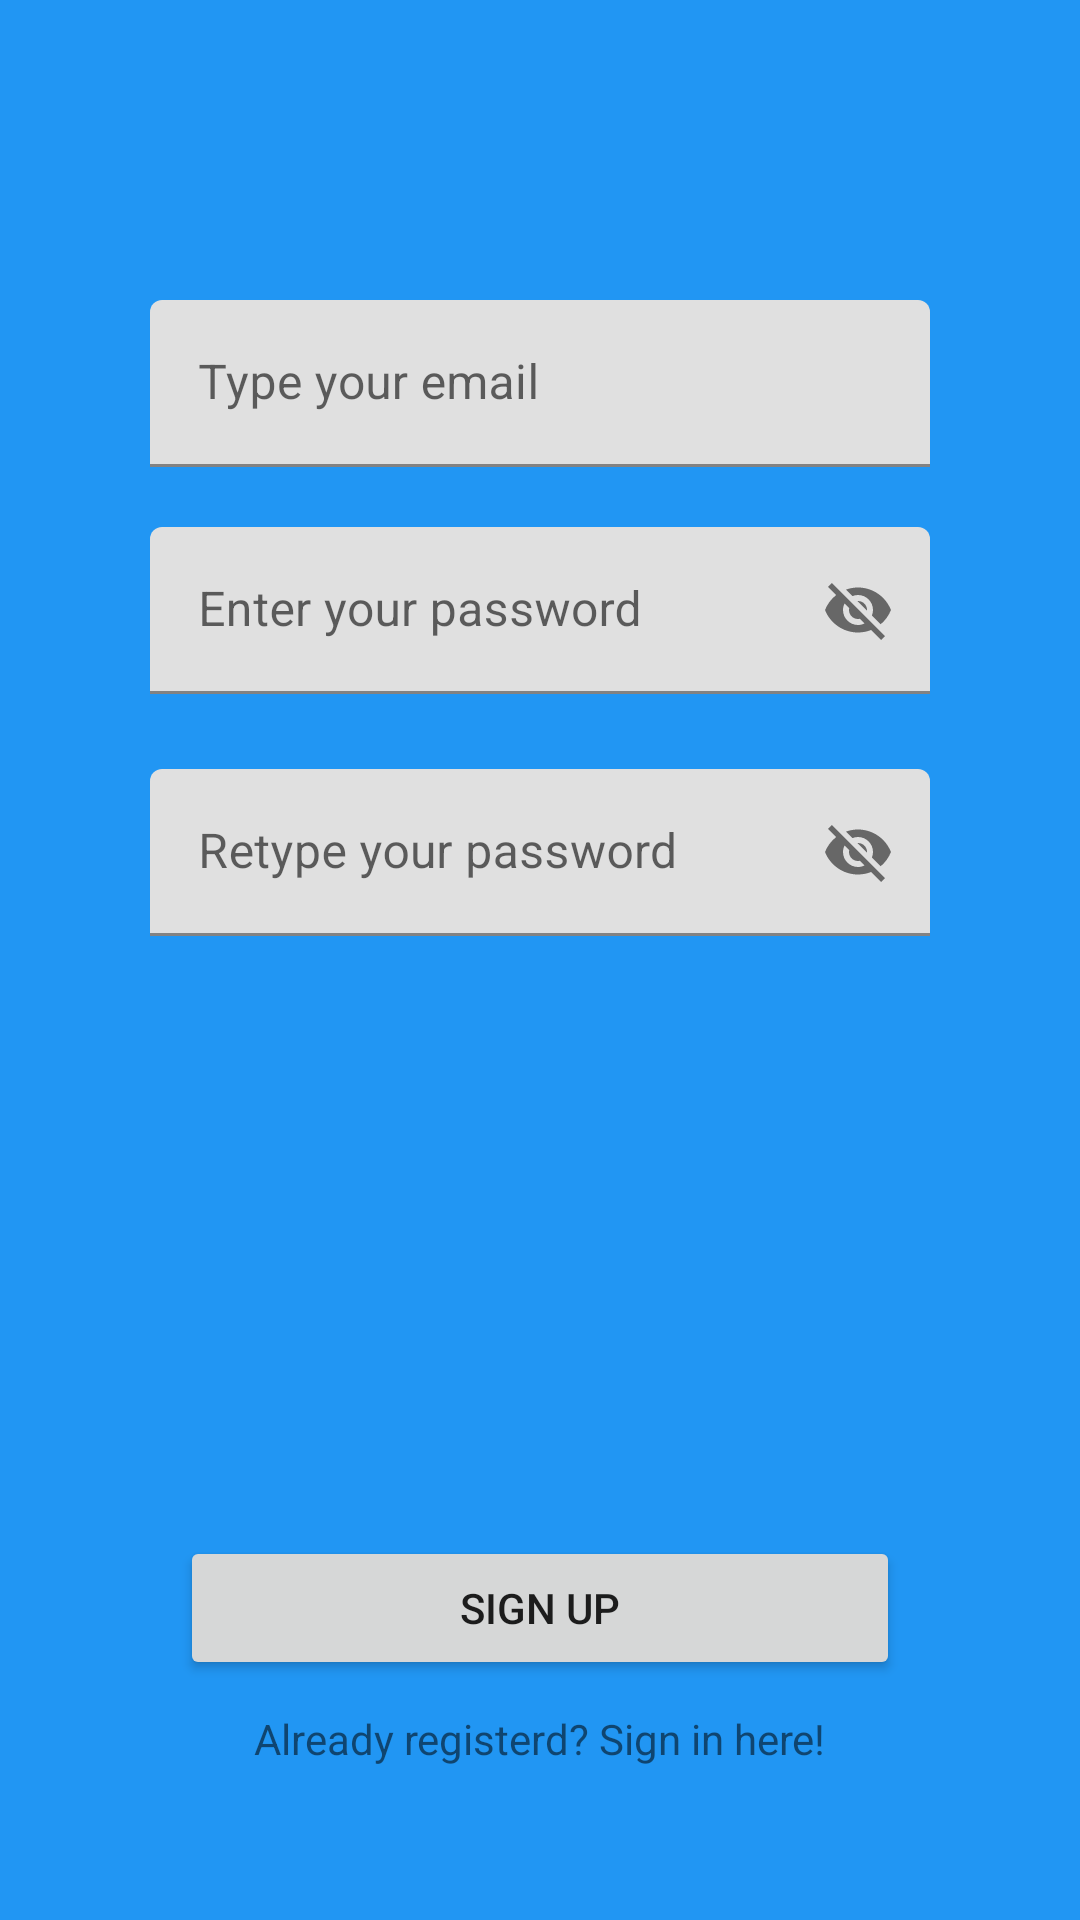

Produce the Android XML layout that renders to this screen, including the resource entries it uses.
<!-- AndroidManifest.xml: application theme Theme.NewOpenWeatherApp -->
<!-- res/layout/fragment_register.xml -->
<?xml version="1.0" encoding="utf-8"?>
<androidx.constraintlayout.widget.ConstraintLayout xmlns:android="http://schemas.android.com/apk/res/android"
    xmlns:app="http://schemas.android.com/apk/res-auto"
    xmlns:tools="http://schemas.android.com/tools"
    android:layout_width="match_parent"
    android:layout_height="match_parent"
    android:background="@color/register"
    tools:context=".RegisterFragment" >

    <com.google.android.material.textfield.TextInputLayout
        android:id="@+id/emailInput_container"
        android:layout_width="0dp"
        android:layout_height="wrap_content"
        android:layout_marginStart="50dp"
        android:layout_marginTop="100dp"
        android:layout_marginEnd="50dp"
        app:layout_constraintEnd_toEndOf="parent"
        app:layout_constraintStart_toStartOf="parent"
        app:layout_constraintTop_toTopOf="parent">

        <com.google.android.material.textfield.TextInputEditText
            android:id="@+id/input_email"
            android:layout_width="match_parent"
            android:layout_height="wrap_content"
            android:hint="Type your email" />
    </com.google.android.material.textfield.TextInputLayout>

    <com.google.android.material.textfield.TextInputLayout
        android:id="@+id/passwordInput_container"
        app:passwordToggleEnabled="true"
        android:layout_width="0dp"
        android:layout_height="wrap_content"
        android:layout_marginTop="20dp"
        app:layout_constraintEnd_toEndOf="@+id/emailInput_container"
        app:layout_constraintStart_toStartOf="@+id/emailInput_container"
        app:layout_constraintTop_toBottomOf="@+id/emailInput_container">

        <com.google.android.material.textfield.TextInputEditText
            android:id="@+id/input_password"
            android:layout_width="match_parent"
            android:layout_height="wrap_content"
            android:hint="Enter your password" />
    </com.google.android.material.textfield.TextInputLayout>

    <com.google.android.material.textfield.TextInputLayout
        android:id="@+id/password_input_container2"
        app:passwordToggleEnabled="true"
        android:layout_width="0dp"
        android:layout_height="wrap_content"
        android:layout_marginTop="25dp"
        app:layout_constraintEnd_toEndOf="@+id/passwordInput_container"
        app:layout_constraintStart_toStartOf="@+id/passwordInput_container"
        app:layout_constraintTop_toBottomOf="@+id/passwordInput_container">

        <com.google.android.material.textfield.TextInputEditText
            android:id="@+id/input_confirmPassword"
            android:layout_width="match_parent"
            android:layout_height="wrap_content"
            android:hint="Retype your password" />
    </com.google.android.material.textfield.TextInputLayout>

    <Button
        android:id="@+id/btn_signUp"
        android:layout_width="0dp"
        android:layout_height="wrap_content"
        android:layout_marginStart="10dp"
        android:layout_marginTop="200dp"
        android:layout_marginEnd="10dp"
        android:text="Sign up"
        app:layout_constraintEnd_toEndOf="@+id/password_input_container2"
        app:layout_constraintStart_toStartOf="@+id/password_input_container2"
        app:layout_constraintTop_toBottomOf="@+id/password_input_container2" />

    <TextView
        android:id="@+id/sendToLogin"
        android:layout_width="wrap_content"
        android:layout_height="wrap_content"
        android:layout_marginTop="10dp"
        android:text="Already registerd? Sign in here!"
        app:layout_constraintEnd_toEndOf="parent"
        app:layout_constraintStart_toStartOf="parent"
        app:layout_constraintTop_toBottomOf="@+id/btn_signUp" />


</androidx.constraintlayout.widget.ConstraintLayout>
<!-- resources referenced by this layout -->
<resources>
  <color name="register">#2196F3</color>
  <style name="Theme.NewOpenWeatherApp" parent="Theme.MaterialComponents.DayNight.NoActionBar">
          
          <item name="colorPrimary">@color/purple_500</item>
          <item name="colorPrimaryVariant">@color/purple_700</item>
          <item name="colorOnPrimary">@color/white</item>
          
          <item name="colorSecondary">@color/teal_200</item>
          <item name="colorSecondaryVariant">@color/teal_700</item>
          <item name="colorOnSecondary">@color/black</item>
          
          <item name="android:statusBarColor">?attr/colorPrimaryVariant</item>
          
      </style>
  <color name="purple_500">#FF6200EE</color>
  <color name="purple_700">#FF3700B3</color>
  <color name="white">#FFFFFFFF</color>
  <color name="teal_200">#FF03DAC5</color>
  <color name="teal_700">#FF018786</color>
  <color name="black">#FF000000</color>
</resources>
